pico-8 play session: no input (idle), after a click and taps of 🅾, ❎, 🅾+❎, 🅾 in the second before t = 0

[t = 1 s] idle ~1s (no d-pad/buttons)
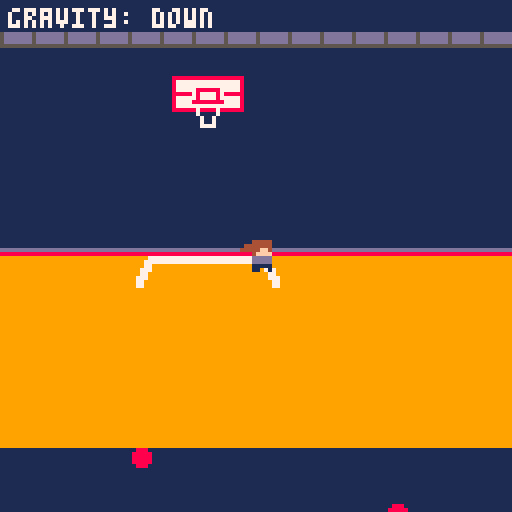
[t = 8 s] idle ~8s (no d-pad/buttons)
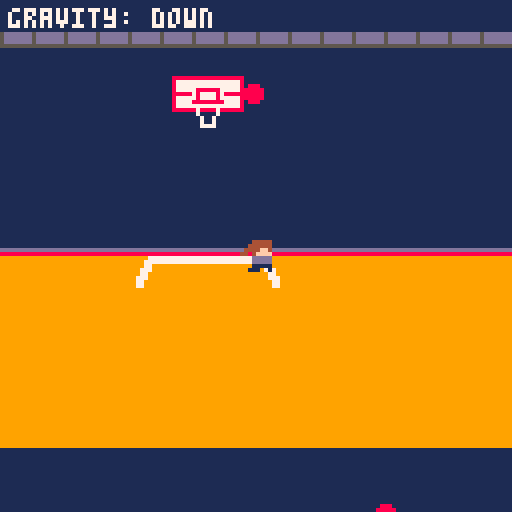

pico-8 cartridge
version 43
__lua__
-- bullets.lua

function spawn_bullet()
    -- choose a random side
    local side=flr(rnd(4))

    local x
    local y
    local dx
    local dy

    -- top
    if side==0 then
        x=rnd(128)
        y=-4

        dx=(64-x)/100
        dy=1

    -- right
    elseif side==1 then
        x=132
        y=rnd(128)

        dx=-1
        dy=(64-y)/100

    -- bottom
    elseif side==2 then
        x=rnd(128)
        y=132

        dx=(64-x)/100
        dy=-1

    -- left
    else
        x=-4
        y=rnd(128)

        dx=1
        dy=(64-y)/100
    end

    add(bullets,{
        x=x,
        y=y,
        w=4,
        h=4,
        dx=dx,
        dy=dy
    })
end

function bullet_collision_check(b)
    local hit = b.x + b.w > player.x and b.x < player.x + player.w and b.y + b.h > player.y and b.y < player.y + player.h
    return hit -- right and left edges of bullet, then top and bottom edges of bullet
end

function update_bullets()
    for b in all(bullets) do

        -- move horizontally
        b.x+=b.dx

        -- move vertically
        b.y+=b.dy

        -- apply gravity
        b.dy+=gravity*gravity_dir

        -- remove bullets outside the screen
        if b.x < -8 or b.x > 136 or
           b.y < -8 or b.y > 136 then

            del(bullets,b)
        -- detect if this bullet hit crush
        elseif bullet_collision_check(b) then
            del(bullets, b)
            death_timer = 30
            -- will add sfx(0)
            break
        end

    end
end


function draw_bullets()
    for b in all(bullets) do
        circfill(b.x,b.y,2,8)
    end
end

has_started = false

function _init()
    dead = false
    score = 0

    if has_started == false then
        is_playing = false
    else
        is_playing = true
    end
    
    -- gravity
    gravity=0.15
    gravity_dir=1

    -- bullet logic
    bullets={}
    shoot_timer=0
    spawn_rate=10
    speed_up_game=0

	--crush setup
	player={
		x = 60,
		y = 60,
        w = 8,
        h = 8,
		sprite=1
	}

	animation_timer=0
end

function _update()

    -- game not over
    if is_playing then
        has_started = 1

        -- up arrow: gravity goes upward
        if btnp(2) then
            gravity_dir=-1
        end

        -- down arrow: gravity goes downward
        if btnp(3) then
            gravity_dir=1
        end


        -- walking animation
        animation_timer+=1

        if animation_timer>=6 then
            animation_timer=0

            player.sprite+=1

            if player.sprite>3 then
                player.sprite=1
            end
        end	

        -- constantly spawn bullets
        speed_up_game+=1
        shoot_timer+=1

        if speed_up_game>=900 then -- every 30s
            speed_up_game=0
            if spawn_rate>1 then
                spawn_rate-=1
            end
        end

        if shoot_timer>=spawn_rate then -- spawns them faster (according to above func)
            shoot_timer=0
            spawn_bullet()
        end
        
        update_bullets()

        if dead == true then
            is_playing=false
        end
    ----------------------------
    -- game over
    elseif is_playing == false and dead == true then
        if btnp(4) then
            has_started=true
            _init()
        elseif btnp(5) then
            has_started=false
            _init()
        end

    -- title screen
    else
        if btnp(4) then
            is_playing = true
        end
    end
end

function _draw()
    cls(1) -- clear the screen
    if is_playing then

        -- map
        map(0,0,0,0,64,16)

        -- player
        spr(player.sprite,player.x,player.y)

        -- bullets
        draw_bullets()

        -- gravity indicator
        if gravity_dir==1 then
            print("gravity: down",2,2,7)
        else
            print("gravity: up",2,2,7)
        end

    elseif is_playing == false and dead == true then
        print("game over. press z to try again\n press x to quit",2,63,7)

    -- title screen
    else
        print("press z to play",63,63,7)


    end
end
__gfx__
000000000004444400044444000444449999999911111111111111111111111111111111111111115ddddddd1111111100000000000000000000000000000000
000000000044444400444444044444449999999911111111111111111111111111111111111111115ddddddd1111111100000000000000000000000000000000
0000000004444ff404444ff444444ff49999999911111111111111111111111111111111111111115ddddddd1111111100000000000000000000000000000000
000000004404ffff4404ffff0004ffff999999991111111111111111111888888888888888888111555555551111111100000000000000000000000000000000
00000000440ddddd000ddddd000ddddd999999991111111199999999111877777777777777778111111111111111111100000000000000000000000000000000
00000000000ddddd000ddddd000ddddd999999991111111199999999111877777777777777778111111111111111111100000000000000000000000000000000
0000000000011111000111110001111199999999111111119999999911187777788888877777811111111111dddddddd00000000000000000000000000000000
00000000000110110011100100011001999999991111111199999999111888887877778788888111111111118888888800000000000000000000000000000000
00000000110000010000000000000000000000000000000000000000111877777877778777778111000000000000000000000000000000000000000000000000
00000000110000010000000000000000000000000000000000000000111877778888888877778111000000000000000000000000000000000000000000000000
00000000110000010000000000000000000000000000000000000000111877777777777777778111000000000000000000000000000000000000000000000000
00000000110000110000000000000000000000000000000000000000111888888788887888888111000000000000000000000000000000000000000000000000
00000000110000110000000000000000000000000000000000000000111111111711117111111111000000000000000000000000000000000000000000000000
00000000110000110000000000000000000000000000000000000000111111111171171111111111000000000000000000000000000000000000000000000000
00000000110010110000000000000000000000000000000000000000111111111171171111111111000000000000000000000000000000000000000000000000
00000000110010110000000000000000000000000000000000000000111111111177771111111111000000000000000000000000000000000000000000000000
00000000000000000000000000000000000000000000000000000000999997777777777777799999000000000000000000000000000000000000000000000000
00000000000000000000000000000000000000000000000000000000999977777777777777779999000000000000000000000000000000000000000000000000
00000000000000000000000000000000000000000000000000000000999977999999999999779999000000000000000000000000000000000000000000000000
00000000000000000000000000000000000000000000000000000000999777999999999999777999000000000000000000000000000000000000000000000000
00000000000000000000000000000000000000000000000000000000999779999999999999977999000000000000000000000000000000000000000000000000
00000000000000000000000000000000000000000000000000000000997779999999999999977799000000000000000000000000000000000000000000000000
00000000000000000000000000000000000000000000000000000000997799999999999999997799000000000000000000000000000000000000000000000000
00000000000000000000000000000000000000000000000000000000997799999999999999997799000000000000000000000000000000000000000000000000
00000000000000000000000000000000000000000000000000000000000000000000000000000000000000000000000000000000000000000000000000000000
00000000000000000000000000000000000000000000000000000000000000000000000000000000000000000000000000000000000000000000000000000000
00000000000000000000000000000000000000000000000000000000000000000000000000000000000000000000000000000000000000000000000000000000
00000000000000000000000000000000000000000000000000000000000000000000000000000000000000000000000000000000000000000000000000000000
00000000000000000000000000000000000000000000000000000000000000000000000000000000000000000000000000000000000000000000000000000000
00000000000000000000000000000000000000000000000000000000000000000000000000000000000000000000000000000000000000000000000000000000
00000000000000000000000000000000000000000000000000000000000000000000000000000000000000000000000000000000000000000000000000000000
00000000000000000000000000000000000000000000000000000000000000000000000000000000000000000000000000000000000000000000000000000000
00000000000000000000000000000000000000000000000000000000000000000000000000000000000000000000000000000000000000000000000000000000
00000000000000000000000000000000000000000000000000000000000000000000000000000000000000000000000000000000000000000000000000000000
00000000000000000000000000000000000000000000000000000000000000000000000000000000000000000000000000000000000000000000000000000000
00000000000000000000000000000000000000000000000000000000000000000000000000000000000000000000000000000000000000000000000000000000
00000000000000000000000000000000000000000000000000000000000000000000000000000000000000000000000000000000000000000000000000000000
00000000000000000000000000000000000000000000000000000000000000000000000000000000000000000000000000000000000000000000000000000000
00000000000000000000000000000000000000000000000000000000000000000000000000000000000000000000000000000000000000000000000000000000
00000000000000000000000000000000000000000000000000000000000000000000000000000000000000000000000000000000000000000000000000000000
00000000000000000000000000000000000000000000000000000000000000000000000000000000000000000000000000000000000000000000000000000000
00000000000000000000000000000000000000000000000000000000000000000000000000000000000000000000000000000000000000000000000000000000
00000000000000000000000000000000000000000000000000000000000000000000000000000000000000000000000000000000000000000000000000000000
00000000000000000000000000000000000000000000000000000000000000000000000000000000000000000000000000000000000000000000000000000000
00000000000000000000000000000000000000000000000000000000000000000000000000000000000000000000000000000000000000000000000000000000
00000000000000000000000000000000000000000000000000000000000000000000000000000000000000000000000000000000000000000000000000000000
00000000000000000000000000000000000000000000000000000000000000000000000000000000000000000000000000000000000000000000000000000000
00000000000000000000000000000000000000000000000000000000000000000000000000000000000000000000000000000000000000000000000000000000
00000000000000000000000000000000000000000000000000000000000000000000000000000000000000000000000000000000000000000000000000000000
00000000000000000000000000000000000000000000000000000000000000000000000000000000000000000000000000000000000000000000000000000000
00000000000000000000000000000000000000000000000000000000000000000000000000000000000000000000000000000000000000000000000000000000
00000000000000000000000000000000000000000000000000000000000000000000000000000000000000000000000000000000000000000000000000000000
00000000000000000000000000000000000000000000000000000000000000000000000000000000000000000000000000000000000000000000000000000000
00000000000000000000000000000000000000000000000000000000000000000000000000000000000000000000000000000000000000000000000000000000
00000000000000000000000000000000000000000000000000000000000000000000000000000000000000000000000000000000000000000000000000000000
00000000000000000000000000000000000000000000000000000000000000000000000000000000000000000000000000000000000000000000000000000000
00000000000000000000000000000000000000000000000000000000000000000000000000000000000000000000000000000000000000000000000000000000
00000000000000000000000000000000000000000000000000000000000000000000000000000000000000000000000000000000000000000000000000000000
00000000000000000000000000000000000000000000000000000000000000000000000000000000000000000000000000000000000000000000000000000000
00000000000000000000000000000000000000000000000000000000000000000000000000000000000000000000000000000000000000000000000000000000
00000000000000000000000000000000000000000000000000000000000000000000000000000000000000000000000000000000000000000000000000000000
00000000000000000000000000000000000000000000000000000000000000000000000000000000000000000000000000000000000000000000000000000000
00000000000000000000000000000000000000000000000000000000000000000000000000000000000000000000000000000000000000000000000000000000
00000000000000000000000000000000000000000000000000000000000000000000000000000000000000000000000000000000000000000000000000000000
50505050505050505050505050505050505050505050505050505050505050505050505050505050505050505050505050505050505050505050505050505050
50505050505050505050505050505050505050505050505050505050505050505050505050505050505050505050505050505050505050505050505050505050
50505050505050505050505050505050505050505050505050505050505050505050505050505050505050505050505050505050505050505050505050505050
50505050505050505050505050505050505050505050505050505050505050505050505050505050505050505050505050505050505050505050505050505050
50505050505050505050505050505050505050505050505050505050505050505050505050505050505050505050505050505050505050505050505050505050
50505050505050505050505050505050505050505050505050505050505050505050505050505050505050505050505050505050505050505050505050505050
50505050505050505050505050505050505050505050505050505050505050505050505050505050505050505050505050505050505050505050505050505050
50505050505050505050505050505050505050505050505050505050505050505050505050505050505050505050505050505050505050505050505050505050
50505050505050505050505050505050505050505050505050505050505050505050505050505050505050505050505050505050505050505050505050505050
50505050505050505050505050505050505050505050505050505050505050505050505050505050505050505050505050505050505050505050505050505050
50505050505050505050505050505050505050505050505050505050505050505050505050505050505050505050505050505050505050505050505050505050
50505050505050505050505050505050505050505050505050505050505050505050505050505050505050505050505050505050505050505050505050505050
50505050505050505050505050505050505050505050505050505050505050505050505050505050505050505050505050505050505050505050505050505050
50505050505050505050505050505050505050505050505050505050505050505050505050505050505050505050505050505050505050505050505050505050
50505050505050505050505050505050505050505050505050505050505050505050505050505050505050505050505050505050505050505050505050505050
50505050505050505050505050505050505050505050505050505050505050505050505050505050505050505050505050505050505050505050505050505050
50505050505050505050505050505050505050505050505050505050505050505050505050505050505050505050505050505050505050505050505050505050
50505050505050505050505050505050505050505050505050505050505050505050505050505050505050505050505050505050505050505050505050505050
50505050505050505050505050505050505050505050505050505050505050505050505050505050505050505050505050505050505050505050505050505050
50505050505050505050505050505050505050505050505050505050505050505050505050505050505050505050505050505050505050505050505050505050
50505050505050505050505050505050505050505050505050505050505050505050505050505050505050505050505050505050505050505050505050505050
50505050505050505050505050505050505050505050505050505050505050505050505050505050505050505050505050505050505050505050505050505050
50505050505050505050505050505050505050505050505050505050505050505050505050505050505050505050505050505050505050505050505050505050
50505050505050505050505050505050505050505050505050505050505050505050505050505050505050505050505050505050505050505050505050505050
50505050505050505050505050505050505050505050505050505050505050505050505050505050505050505050505050505050505050505050505050505050
50505050505050505050505050505050505050505050505050505050505050505050505050505050505050505050505050505050505050505050505050505050
50505050505050505050505050505050505050505050505050505050505050505050505050505050505050505050505050505050505050505050505050505050
50505050505050505050505050505050505050505050505050505050505050505050505050505050505050505050505050505050505050505050505050505050
50505050505050505050505050505050505050505050505050505050505050505050505050505050505050505050505050505050505050505050505050505050
50505050505050505050505050505050505050505050505050505050505050505050505050505050505050505050505050505050505050505050505050505050
50505050505050505050505050505050505050505050505050505050505050505050505050505050505050505050505050505050505050505050505050505050
50505050505050505050505050505050505050505050505050505050505050505050505050505050505050505050505050505050505050505050505050505050
50505050505050505050505050505050505050505050505050505050505050505050505050505050505050505050505050505050505050505050505050505050
50505050505050505050505050505050505050505050505050505050505050505050505050505050505050505050505050505050505050505050505050505050
50505050505050505050505050505050505050505050505050505050505050505050505050505050505050505050505050505050505050505050505050505050
50505050505050505050505050505050505050505050505050505050505050505050505050505050505050505050505050505050505050505050505050505050
50505050505050505050505050505050505050505050505050505050505050505050505050505050505050505050505050505050505050505050505050505050
50505050505050505050505050505050505050505050505050505050505050505050505050505050505050505050505050505050505050505050505050505050
40404040404040404040404040404040404040404040404040404040404040404040404040404040404040404040404040404040404040404040404040404040
40404040404040404040404040404040404040404040404040404040404040404040404040404040404040404040404040404040404040404040404040404040
40404040404040404040404040404040404040404040404040404040404040404040404040404040404040404040404040404040404040404040404040404040
40404040404040404040404040404040404040404040404040404040404040404040404040404040404040404040404040404040404040404040404040404040
40404040404040404040404040404040404040404040404040404040404040404040404040404040404040404040404040404040404040404040404040404040
40404040404040404040404040404040404040404040404040404040404040404040404040404040404040404040404040404040404040404040404040404040
40404040404040404040404040404040404040404040404040404040404040404040404040404040404040404040404040404040404040404040404040404040
40404040404040404040404040404040404040404040404040404040404040404040404040404040404040404040404040404040404040404040404040404040
40404040404040404040404040404040404040404040404040404040404040404040404040404040404040404040404040404040404040404040404040404040
40404040404040404040404040404040404040404040404040404040404040404040404040404040404040404040404040404040404040404040404040404040
40404040404040404040404040404040404040404040404040404040404040404040404040404040404040404040404040404040404040404040404040404040
40404040404040404040404040404040404040404040404040404040404040404040404040404040404040404040404040404040404040404040404040404040
40404040404040404040404040404040404040404040404040404040404040404040404040404040404040404040404040404040404040404040404040404040
40404040404040404040404040404040404040404040404040404040404040404040404040404040404040404040404040404040404040404040404040404040
40404040404040404040404040404040404040404040404040404040404040404040404040404040404040404040404040404040404040404040404040404040
40404040404040404040404040404040404040404040404040404040404040404040404040404040404040404040404040404040404040404040404040404040
40404040404040404040404040404040404040404040404040404040404040404040404040404040404040404040404040404040404040404040404040404040
40404040404040404040404040404040404040404040404040404040404040404040404040404040404040404040404040404040404040404040404040404040
40404040404040404040404040404040404040404040404040404040404040404040404040404040404040404040404040404040404040404040404040404040
40404040404040404040404040404040404040404040404040404040404040404040404040404040404040404040404040404040404040404040404040404040
40404040404040404040404040404040404040404040404040404040404040404040404040404040404040404040404040404040404040404040404040404040
40404040404040404040404040404040404040404040404040404040404040404040404040404040404040404040404040404040404040404040404040404040
40404040404040404040404040404040404040404040404040404040404040404040404040404040404040404040404040404040404040404040404040404040
40404040404040404040404040404040404040404040404040404040404040404040404040404040404040404040404040404040404040404040404040404040
40404040404040404040404040404040404040404040404040404040404040404040404040404040404040404040404040404040404040404040404040404040
40404040404040404040404040404040404040404040404040404040404040404040404040404040404040404040404040404040404040404040404040404040
__map__
0505050505050505050505050505050505050505050505050505050505050505050505050505050505050505050505050505050505050505050505050505050505050505050505050505050505050505050505050505050505050505050505050505050505050505050505050505050505050505050505050505050505050505
0a0a0a0a0a0a0a0a0a0a0a0a0a0a0a0a05050505050505050505050505050505050505050505050505050505050505050505050505050505050505050505050505050505050505050505050505050505050505050505050505050505050505050505050505050505050505050505050505050505050505050505050505050505
0505050505070809050505050505050505050505050505050505050505050505050505050505050505050505050505050505050505050505050505050505050505050505050505050505050505050505050505050505050505050505050505050505050505050505050505050505050505050505050505050505050505050505
0505050505171819050505050505050505050505050505050505050505050505050505050505050505050505050505050505050505050505050505050505050505050505050505050505050505050505050505050505050505050505050505050505050505050505050505050505050505050505050505050505050505050505
0505050505050505050505050505050505050505050505050505050505050505050505050505050505050505050505050505050505050505050505050505050505050505050505050505050505050505050505050505050505050505050505050505050505050505050505050505050505050505050505050505050505050505
0505050505050505050505050505050505050505050505050505050505050505050505050505050505050505050505050505050505050505050505050505050505050505050505050505050505050505050505050505050505050505050505050505050505050505050505050505050505050505050505050505050505050505
0505050505050505050505050505050505050505050505050505050505050505050505050505050505050505050505050505050505050505050505050505050505050505050505050505050505050505050505050505050505050505050505050505050505050505050505050505050505050505050505050505050505050505
0b0b0b0b0b0b0b0b0b0b0b0b0b0b0b0b05050505050505050505050505050505050505050505050505050505050505050505050505050505050505050505050505050505050505050505050505050505050505050505050505050505050505050505050505050505050505050505050505050505050505050505050505050505
0404040427282828290404040404040405050505050505050505050505050505050505050505050505050505050505050505050505050505050505050505050505050505050505050505050505050505050505050505050505050505050505050505050505050505050505050505050505050505050505050505050505050505
0404040404040404040404040404040405050505050505050505050505050505050505050505050505050505050505050505050505050505050505050505050505050505050505050505050505050505050505050505050505050505050505050505050505050505050505050505050505050505050505050505050505050505
0404040404040404040404040404040405050505050505050505050505050505050505050505050505050505050505050505050505050505050505050505050505050505050505050505050505050505050505050505050505050505050505050505050505050505050505050505050505050505050505050505050505050505
0404040404040404040404040404040405050505050505040404040404040404040404040505050505050505050505050505050505050505050505050505050505050505050505050505050505050505050505050505050505050505050505050505050505050505050505050505050505050505050505050505050505050505
0404040404040404040404040404040405050505050505050505050505050505050505050505050505050505050505050505050505050505050505050505050505050505050505050505050505050505050505050505050505050505050505050505050505050505050505050505050505050505050505050505050505050505
0404040404040404040404040404040405050505050505050505050505050505050505050505050505050505050505050505050505050505050505050505050505050505050505050505050505050505050505050505050505050505050505050505050505050505050505050505050505050505050505050505050505050505
0505050505050505050505050505050505050505050505050505050505050505050505050505050505050505050505050505050505050505050505050505050505050505050505050505050505050505050505050505050505050505050505050505050505050505050505050505050505050505050505050505050505050505
0505050505050505050505050505050505050505050505050505050505050505050505050505050505050505050505050505050505050505050505050505050505050505050505050505050505050505050505050505050505050505050505050505050505050505050505050505050505050505050505050505050505050505
0505050505050505050505050505050505050505050505050505050505050505050505050505050505050505050505050505050505050505050505050505050505050505050505050505050505050505050505050505050505050505050505050505050505050505050505050505050505050505050505050505050505050505
0505050505050505050505050505050505050505050505050505050505050505050505050505050505050505050505050505050505050505050505050505050505050505050505050505050505050505050505050505050505050505050505050505050505050505050505050505050505050505050505050505050505050505
0505050505050505050505050505050505050505050505050505050505050505050505050505050505050505050505050505050505050505050505050505050505050505050505050505050505050505050505050505050505050505050505050505050505050505050505050505050505050505050505050505050505050505
0505050505050505050505050505050505050505050505050505050505050505050505050505050505050505050505050505050505050505050505050505050505050505050505050505050505050505050505050505050505050505050505050505050505050505050505050505050505050505050505050505050505050505
0505050505050505050505050505050505050505050505050505050505050505050505050505050505050505050505050505050505050505050505050505050505050505050505050505050505050505050505050505050505050505050505050505050505050505050505050505050505050505050505050505050505050505
0505050505050505050505050505050505050505050505050505050505050505050505050505050505050505050505050505050505050505050505050505050505050505050505050505050505050505050505050505050505050505050505050505050505050505050505050505050505050505050505050505050505050505
0505050505050505050505050505050505050505050505050505050505050505050505050505050505050505050505050505050505050505050505050505050505050505050505050505050505050505050505050505050505050505050505050505050505050505050505050505050505050505050505050505050505050505
0505050505050505050505050505050505050505050505050505050505050505050505050505050505050505050505050505050505050505050505050505050505050505050505050505050505050505050505050505050505050505050505050505050505050505050505050505050505050505050505050505050505050505
0505050505050505050505050505050505050505050505050505050505050505050505050505050505050505050505050505050505050505050505050505050505050505050505050505050505050505050505050505050505050505050505050505050505050505050505050505050505050505050505050505050505050505
0505050505050505050505050505050505050505050505050505050505050505050505050505050505050505050505050505050505050505050505050505050505050505050505050505050505050505050505050505050505050505050505050505050505050505050505050505050505050505050505050505050505050505
0505050505050505050505050505050505050505050505050505050505050505050505050505050505050505050505050505050505050505050505050505050505050505050505050505050505050505050505050505050505050505050505050505050505050505050505050505050505050505050505050505050505050505
0505050505050505050505050505050505050505050505050505050505050505050505050505050505050505050505050505050505050505050505050505050505050505050505050505050505050505050505050505050505050505050505050505050505050505050505050505050505050505050505050505050505050505
0505050505050505050505050505050505050505050505050505050505050505050505050505050505050505050505050505050505050505050505050505050505050505050505050505050505050505050505050505050505050505050505050505050505050505050505050505050505050505050505050505050505050505
0505050505050505050505050505050505050505050505050505050505050505050505050505050505050505050505050505050505050505050505050505050505050505050505050505050505050505050505050505050505050505050505050505050505050505050505050505050505050505050505050505050505050505
0505050505050505050505050505050505050505050505050505050505050505050505050505050505050505050505050505050505050505050505050505050505050505050505050505050505050505050505050505050505050505050505050505050505050505050505050505050505050505050505050505050505050505
0505050505050505050505050505050505050505050505050505050505050505050505050505050505050505050505050505050505050505050505050505050505050505050505050505050505050505050505050505050505050505050505050505050505050505050505050505050505050505050505050505050505050505
